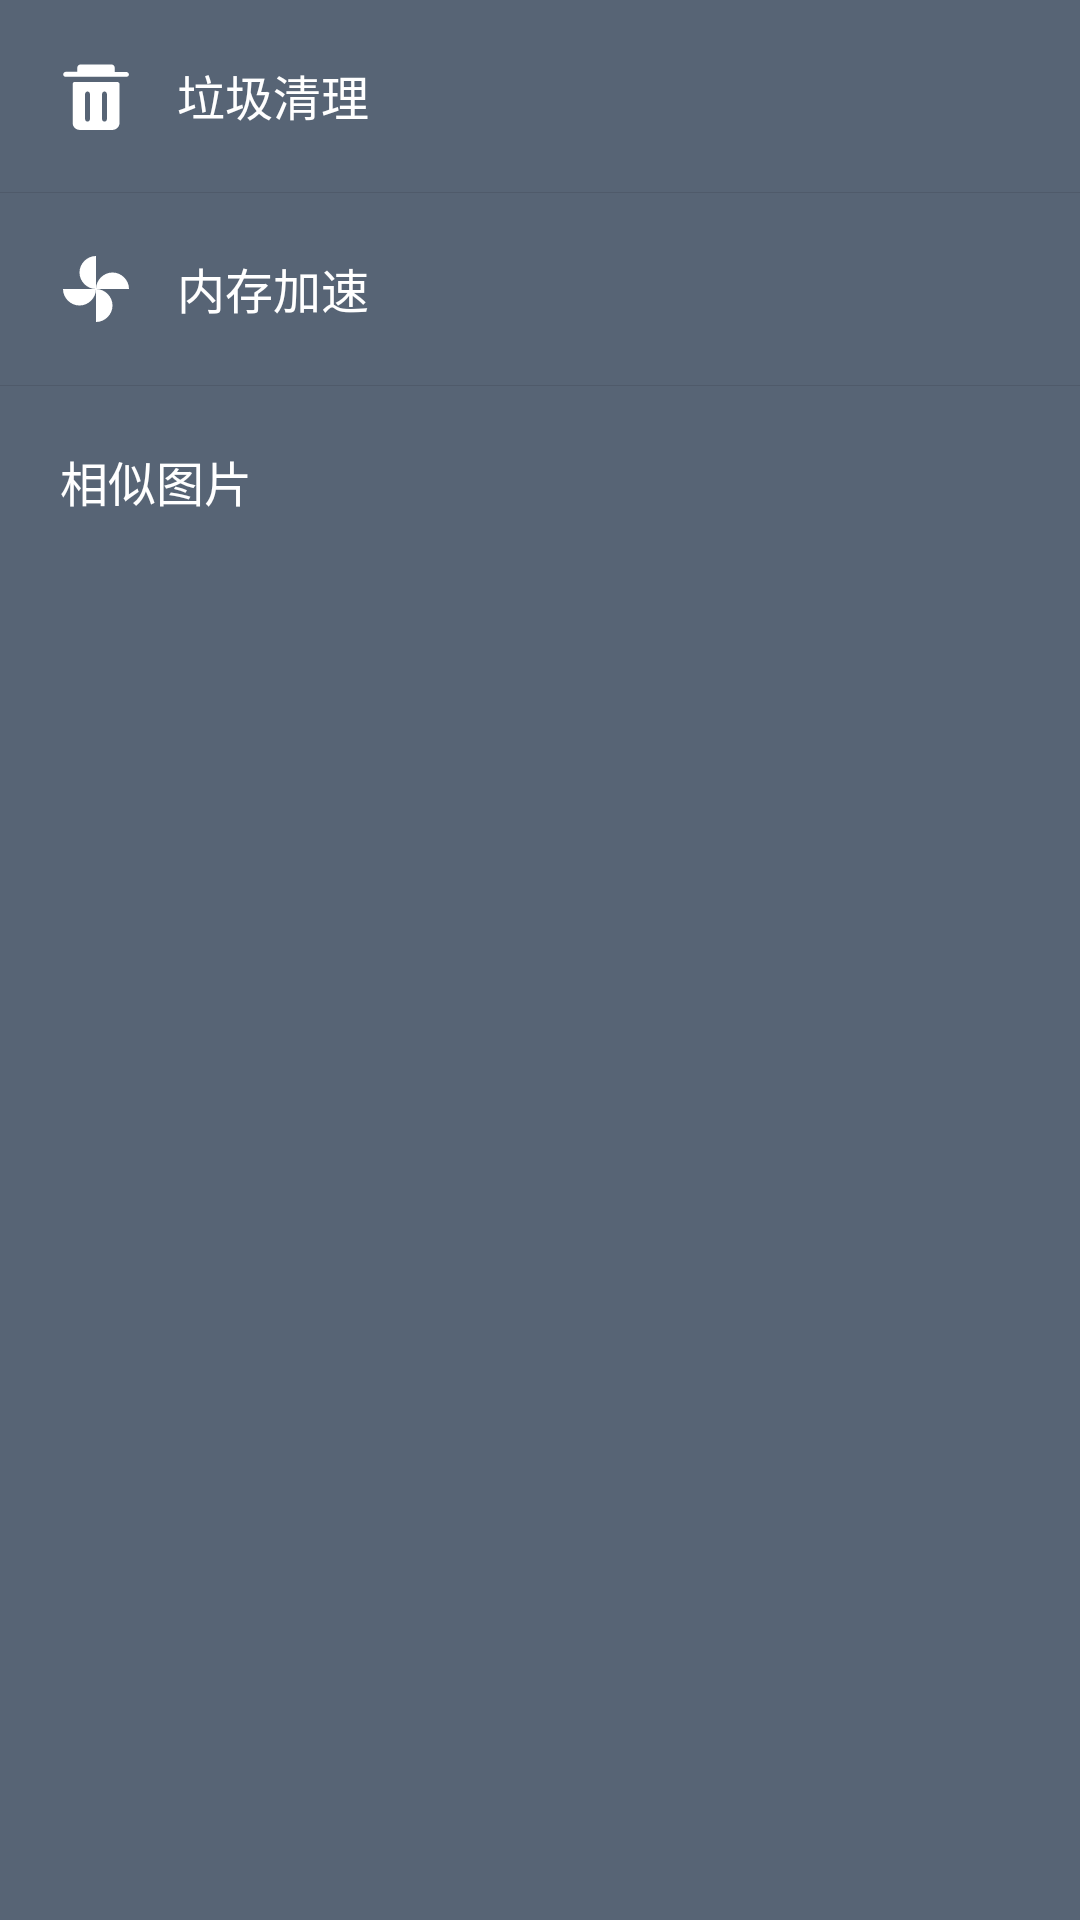

Reconstruct the res/layout file that produces this screen, plus the resources it refers to.
<!-- AndroidManifest.xml: application theme AppTheme -->
<!-- res/layout/include_main_card.xml -->
<?xml version="1.0" encoding="utf-8"?>
<LinearLayout xmlns:android="http://schemas.android.com/apk/res/android"
    xmlns:card="http://schemas.android.com/apk/res-auto"
    android:layout_width="fill_parent"
    android:layout_height="fill_parent"
    android:background="@color/bg_card"
    android:orientation="vertical">


    <TextView
        android:id="@+id/tv_junk"
        android:layout_width="match_parent"
        android:layout_height="wrap_content"
        android:background="?android:attr/selectableItemBackground"
        android:drawableLeft="@drawable/ic_junk_whilte"
        android:drawablePadding="15dp"
        android:padding="20dp"
        android:text="垃圾清理"
        android:textColor="@color/white"
        android:textSize="@dimen/normal_text_size" />

    <View
        android:layout_width="fill_parent"
        android:layout_height="1.0px"
        android:background="#19000000" />


    <TextView
        android:id="@+id/tv_boost"
        android:layout_width="match_parent"
        android:layout_height="wrap_content"
        android:background="?android:attr/selectableItemBackground"
        android:drawableLeft="@drawable/ic_toys_black_24dp"
        android:drawablePadding="15dp"
        android:padding="20dp"
        android:text="@string/titile_boost"
        android:textColor="@color/white"
        android:textSize="@dimen/normal_text_size" />

    <View
        android:layout_width="fill_parent"
        android:layout_height="1.0px"
        android:background="#19000000" />


    <TextView
        android:id="@+id/tv_photo"
        android:layout_width="match_parent"
        android:layout_height="wrap_content"
        android:background="?android:attr/selectableItemBackground"
        android:drawableLeft="@drawable/ic_photo_white_24dp"
        android:drawablePadding="15dp"
        android:padding="20dp"
        android:text="@string/titile_similar_photo"
        android:textColor="@color/white"
        android:textSize="@dimen/normal_text_size" />


</LinearLayout>
<!-- resources referenced by this layout -->
<resources>
  <color name="bg_card">#e0415064</color>
  <color name="white">#FFFFFF</color>
  <dimen name="normal_text_size">16.0sp</dimen>
  <!-- drawable ic_junk_whilte: png bitmap (drawable-xxhdpi-v4, 752 bytes) -->
  <!-- drawable ic_toys_black_24dp (drawable) -->
  <vector xmlns:android="http://schemas.android.com/apk/res/android"
          android:width="24dp"
          android:height="24dp"
          android:viewportWidth="24.0"
          android:viewportHeight="24.0">
      <path
          android:fillColor="#FFFFFF"
          android:pathData="M12,12c0,-3 2.5,-5.5 5.5,-5.5S23,9 23,12L12,12zM12,12c0,3 -2.5,5.5 -5.5,5.5S1,15 1,12h11zM12,12c-3,0 -5.5,-2.5 -5.5,-5.5S9,1 12,1v11zM12,12c3,0 5.5,2.5 5.5,5.5S15,23 12,23L12,12z"/>
  </vector>
  <string name="titile_boost">内存加速</string>
  <string name="titile_similar_photo">相似图片</string>
  <style name="AppTheme" parent="Theme.AppCompat.Light.DarkActionBar">
          
          <item name="colorPrimary">@color/white</item>
          <item name="android:actionBarStyle">@style/Main.MyActionBar</item>
          
          
          <item name="windowActionBar">false</item>
          <item name="windowNoTitle">true</item>
          
      </style>
  <style name="Main.MyActionBar" parent="@style/Widget.AppCompat.ActionBar">
          <item name="android:background">@android:color/white</item>
          
          <item name="android:windowContentOverlay">@null</item>
          
          
          <item name="android:textAllCaps">true</item>
          <item name="android:textSize">14sp</item>
          <item name="android:textColor">@color/bg_card</item>
          <item name="background">@color/white</item>
          <item name="titleTextAppearance">@style/Main.BarTitleText</item>
          
      </style>
  <style name="Main.BarTitleText" parent="TextAppearance.Widget.AppCompat.Toolbar.Title">
          <item name="android:textColor">@color/bg_card</item>
          <item name="android:background">@null</item>
          <item name="android:textSize">16sp</item>
          <item name="android:textAllCaps">true</item>
          <item name="titleTextColor">@color/bg_card</item>
      </style>
</resources>
